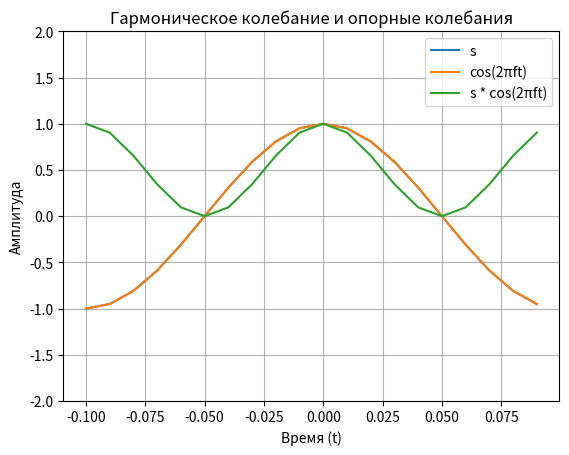
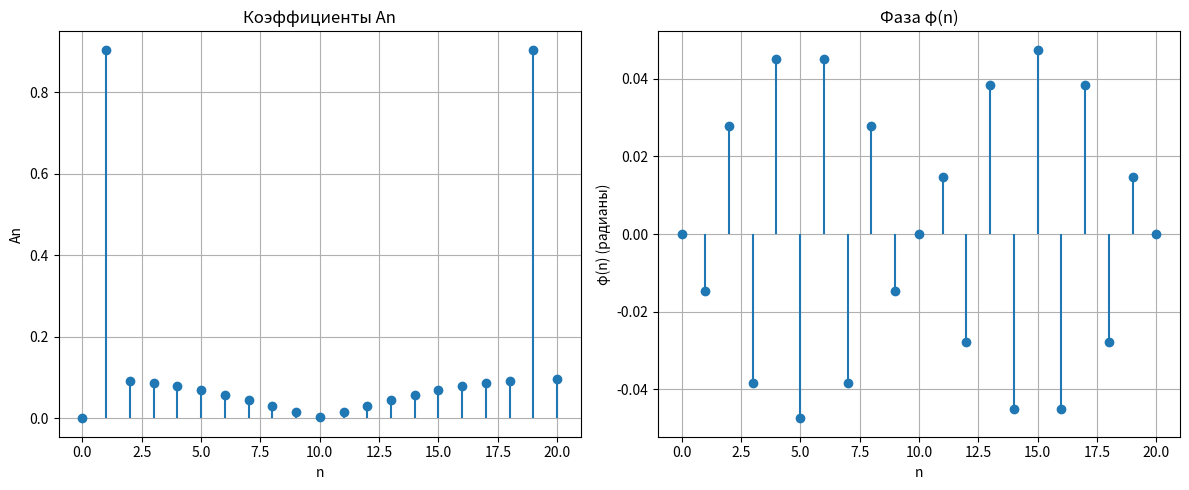

The matplotlib source for these figures, in order:
import numpy as np
import matplotlib.pyplot as plt

A = 1
f = 5
phi = 0
T = 1 / f 
Ts = 0.01

t = np.arange(-0.1, 0.1, Ts)

s = A * np.cos(2 * np.pi * f * t + phi)

sc = np.cos(2 * np.pi * f * t)
ss = np.sin(2 * np.pi * f * t)

m1 = s * sc
m2 = s * ss



n_max = 20

a0 = (1 / T) * np.trapezoid(s, t)
an = np.zeros(n_max + 1)
bn = np.zeros(n_max + 1)
x_t = a0

for n in range(1, n_max + 1):
    an[n] = (2 / T) * np.trapezoid(s * np.cos(2 * np.pi * n * f * t), t)
    bn[n] = (2 / T) * np.trapezoid(s * np.sin(2 * np.pi * n * f * t), t)

plt.plot(t, s, label='s')
plt.plot(t, sc, label='cos(2πft)')
plt.plot(t, m1, label='s * cos(2πft)')
plt.ylim(-2, 2)
plt.title('Гармоническое колебание и опорные колебания')
plt.xlabel('Время (t)')
plt.ylabel('Амплитуда')
plt.legend()
plt.grid()
plt.show()

An = np.sqrt(an**2 + bn**2)
phi_n = -np.arctan(bn, an)

n_values = np.arange(0, n_max + 1)

plt.figure(figsize=(12, 5))

plt.subplot(1, 2, 1)
plt.stem(n_values, An, basefmt=" ")
plt.title('Коэффициенты An')
plt.xlabel('n')
plt.ylabel('An')
plt.grid()

plt.subplot(1, 2, 2)
plt.stem(n_values, phi_n, basefmt=" ")
plt.title('Фаза φ(n)')
plt.xlabel('n')
plt.ylabel('φ(n) (радианы)')
plt.grid()


plt.tight_layout()
plt.show()
